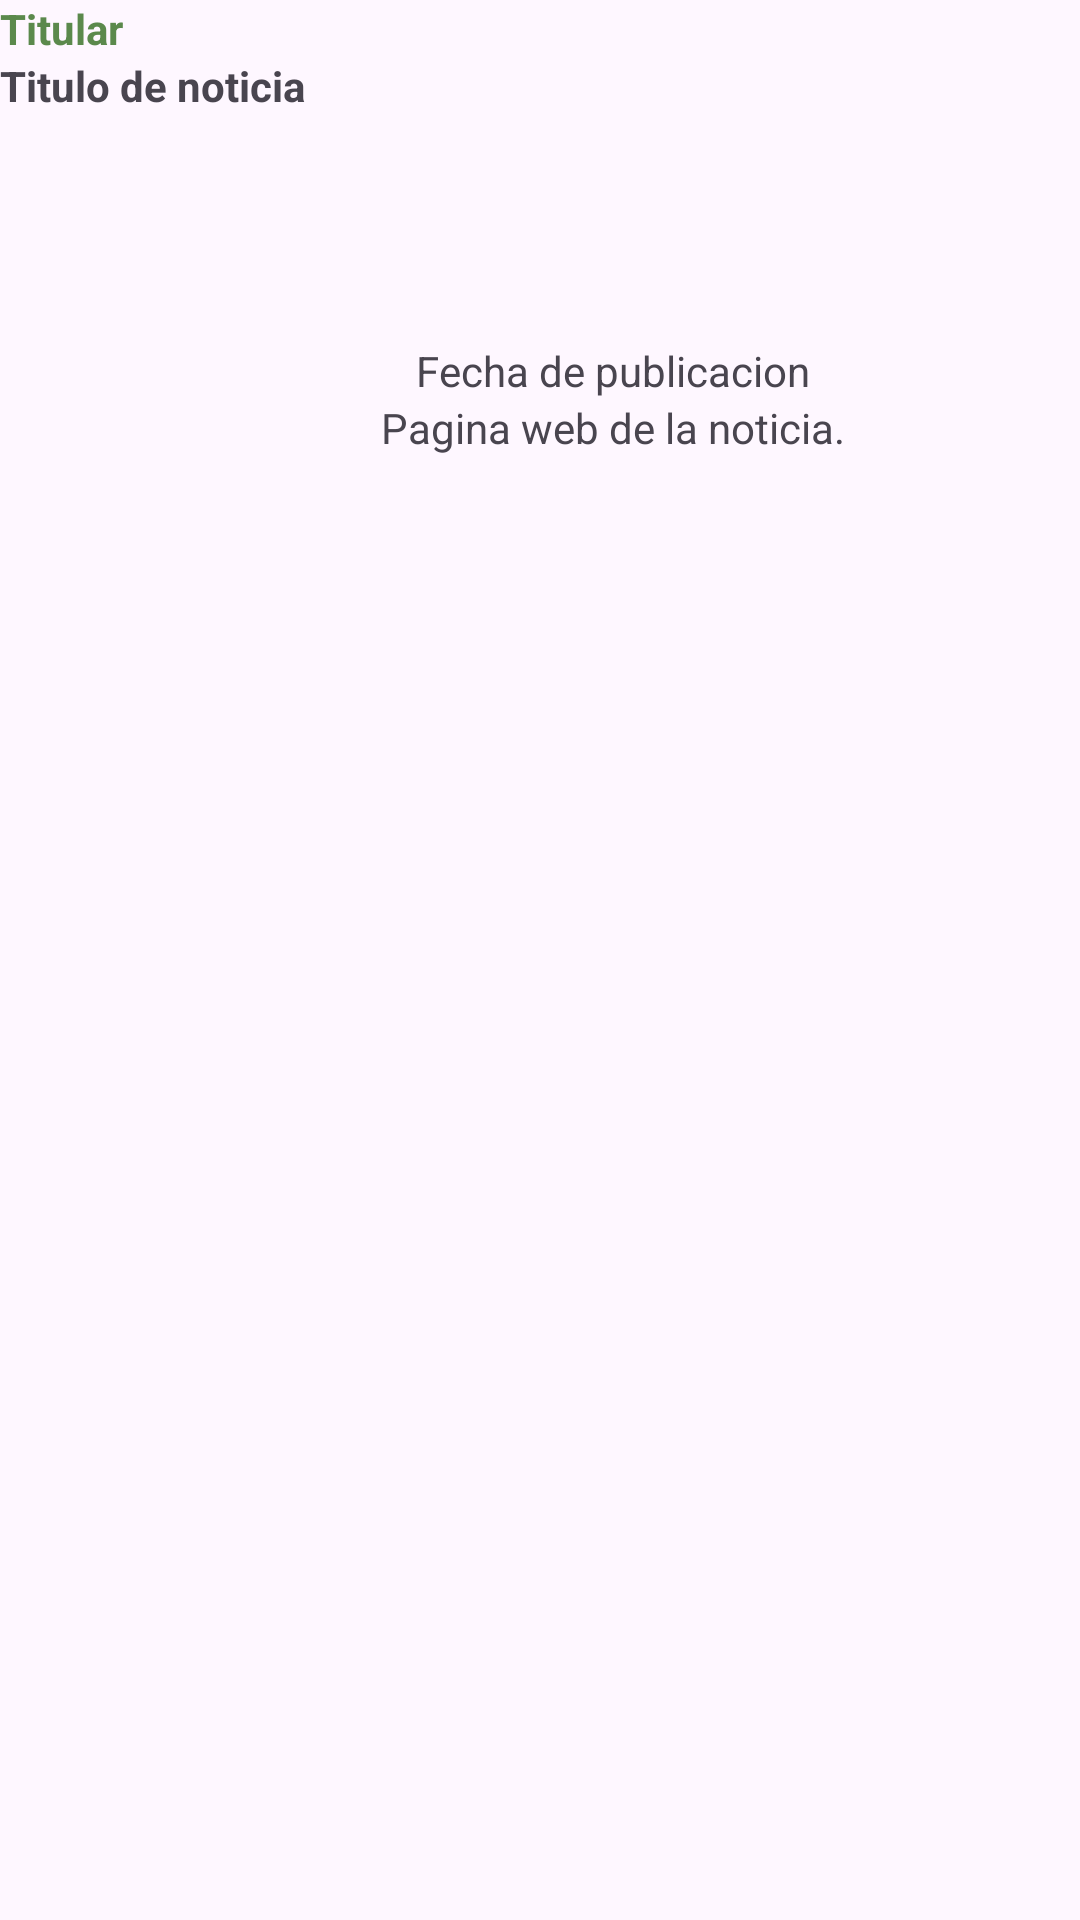

Layout XML and referenced resources for this Android screen:
<!-- AndroidManifest.xml: application theme Theme.BeckendUTEQpagweb -->
<!-- res/layout/noti_item.xml -->
<?xml version="1.0" encoding="utf-8"?>
<androidx.constraintlayout.widget.ConstraintLayout xmlns:android="http://schemas.android.com/apk/res/android"
    xmlns:app="http://schemas.android.com/apk/res-auto"
    xmlns:tools="http://schemas.android.com/tools"
    android:layout_width="match_parent"
    android:layout_height="match_parent">

    <LinearLayout
        android:layout_width="409dp"
        android:layout_height="wrap_content"
        android:orientation="vertical"
        tools:layout_editor_absoluteX="1dp"
        tools:layout_editor_absoluteY="1dp">

        <TextView
            android:id="@+id/txtTitular"
            android:layout_width="match_parent"
            android:layout_height="wrap_content"
            android:text="Titular"
            android:textColor="#5B894C"
            android:textStyle="bold" />

        <TextView
            android:id="@+id/txtTitulont"
            android:layout_width="match_parent"
            android:layout_height="wrap_content"
            android:text="Titulo de noticia"
            android:textStyle="bold" />

        <ImageView
            android:id="@+id/ntCover"
            android:layout_width="match_parent"
            android:layout_height="76dp" />

        <LinearLayout
            android:layout_width="match_parent"
            android:layout_height="wrap_content"
            android:orientation="horizontal">

            <ImageView
                android:id="@+id/imageView"
                android:layout_width="wrap_content"
                android:layout_height="wrap_content"
                android:layout_weight="1"
                android:textAlignment="center"
                app:srcCompat="@drawable/calendar" />

            <TextView
                android:id="@+id/txtFecha"
                android:layout_width="wrap_content"
                android:layout_height="wrap_content"
                android:layout_weight="1"
                android:text="Fecha de publicacion" />

        </LinearLayout>

        <LinearLayout
            android:layout_width="match_parent"
            android:layout_height="wrap_content"
            android:orientation="horizontal">

            <ImageView
                android:id="@+id/imageView2"
                android:layout_width="wrap_content"
                android:layout_height="wrap_content"
                android:layout_weight="1"
                app:srcCompat="@drawable/www" />

            <TextView
                android:id="@+id/txtURLnt"
                android:layout_width="wrap_content"
                android:layout_height="wrap_content"
                android:layout_weight="1"
                android:text="Pagina web de la noticia." />
        </LinearLayout>

    </LinearLayout>
</androidx.constraintlayout.widget.ConstraintLayout>
<!-- resources referenced by this layout -->
<resources>
  <style name="Theme.BeckendUTEQpagweb" parent="Base.Theme.BeckendUTEQpagweb" />
  <style name="Base.Theme.BeckendUTEQpagweb" parent="Theme.Material3.DayNight.NoActionBar">
          
          
      </style>
</resources>
